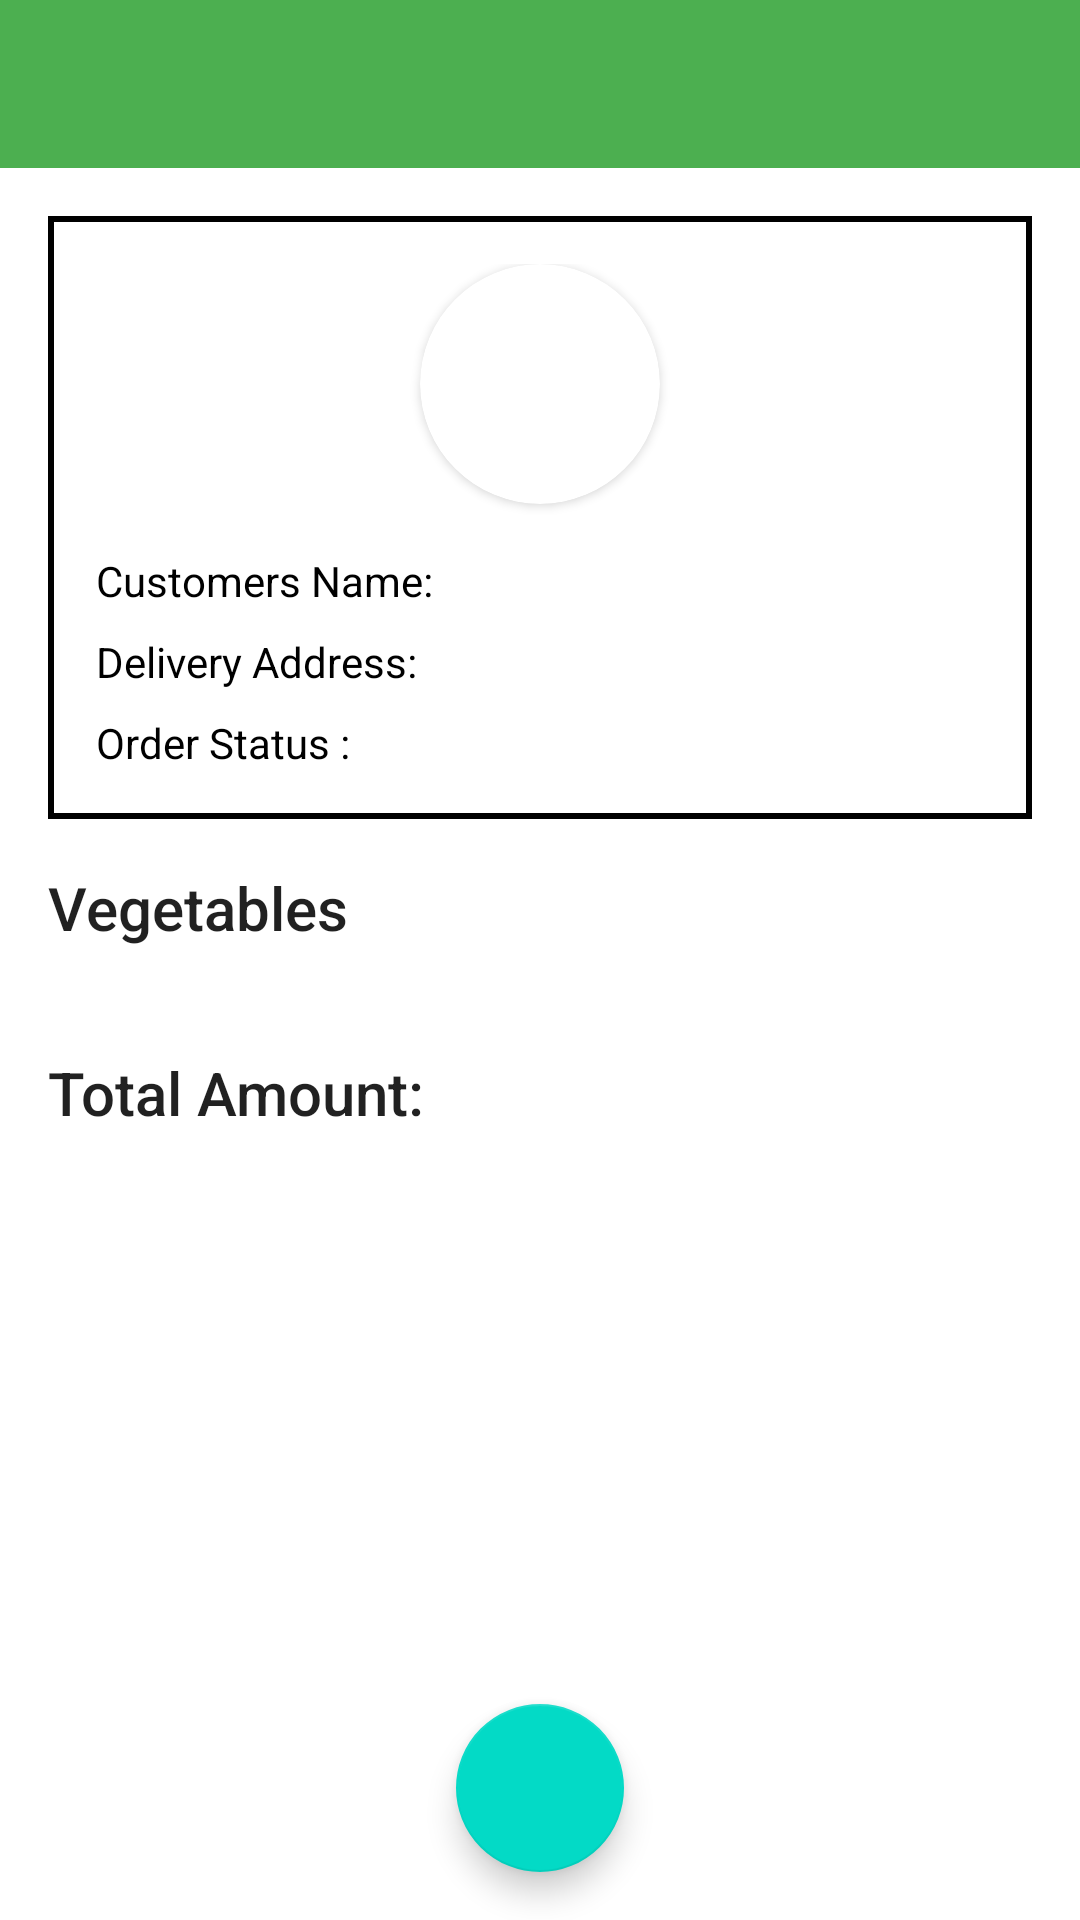

Layout XML and referenced resources for this Android screen:
<!-- AndroidManifest.xml: application theme Theme.SabjiWala.NoActionBar -->
<!-- res/layout/activity_order_history.xml -->
<?xml version="1.0" encoding="utf-8"?>
<androidx.constraintlayout.widget.ConstraintLayout xmlns:android="http://schemas.android.com/apk/res/android"
    xmlns:app="http://schemas.android.com/apk/res-auto"
    xmlns:tools="http://schemas.android.com/tools"
    android:layout_width="match_parent"
    android:layout_height="match_parent"
    tools:context=".order_history.OrderHistoryActivity">

    <com.google.android.material.appbar.AppBarLayout
        android:id="@+id/appBar"
        android:layout_width="match_parent"
        android:layout_height="wrap_content"
        app:layout_constraintEnd_toEndOf="parent"
        app:layout_constraintStart_toStartOf="parent"
        app:layout_constraintTop_toTopOf="parent">

        <androidx.appcompat.widget.Toolbar
            android:id="@+id/toolbar"
            android:layout_width="match_parent"
            android:layout_height="wrap_content" />
    </com.google.android.material.appbar.AppBarLayout>

    <ScrollView
        android:layout_width="match_parent"
        android:layout_height="wrap_content"
        android:layout_below="@id/appBar"
        android:layout_marginTop="16dp"
        app:layout_constraintEnd_toEndOf="parent"
        app:layout_constraintStart_toStartOf="parent"
        app:layout_constraintTop_toBottomOf="@+id/appBar">

        <androidx.constraintlayout.widget.ConstraintLayout
            android:layout_width="match_parent"
            android:layout_height="wrap_content">

            <RelativeLayout
                android:id="@+id/relativeLayout2"
                android:layout_width="match_parent"
                android:layout_height="wrap_content"
                android:layout_marginStart="16dp"
                android:layout_marginEnd="16dp"
                android:background="@drawable/border"
                android:padding="16dp"
                app:layout_constraintEnd_toEndOf="parent"
                app:layout_constraintStart_toStartOf="parent"
                app:layout_constraintTop_toTopOf="parent">

                <androidx.cardview.widget.CardView
                    android:id="@+id/cardView"
                    android:layout_width="80dp"
                    android:layout_height="80dp"
                    android:layout_centerHorizontal="true"
                    android:layout_marginBottom="16dp"
                    app:cardCornerRadius="100dp">

                    <ImageView
                        android:id="@+id/customer_image"
                        android:layout_width="wrap_content"
                        android:layout_height="wrap_content"
                        android:layout_gravity="center"
                        android:src="@drawable/default_profile" />
                </androidx.cardview.widget.CardView>

                <TextView
                    android:id="@+id/textView6"
                    android:layout_width="wrap_content"
                    android:layout_height="wrap_content"
                    android:layout_below="@id/cardView"
                    android:text="@string/customer_s_name" />

                <TextView
                    android:id="@+id/customer_name"
                    android:layout_width="wrap_content"
                    android:layout_height="wrap_content"
                    android:layout_below="@id/cardView"
                    android:layout_toEndOf="@id/textView6" />
                <TextView
                    android:id="@+id/textView2"
                    android:layout_width="wrap_content"
                    android:layout_height="wrap_content"
                    android:layout_below="@id/textView6"
                    android:layout_marginTop="8dp"
                    android:text="@string/delivery_address" />

                <TextView
                    android:id="@+id/customer_address"
                    android:layout_width="wrap_content"
                    android:layout_height="wrap_content"
                    android:layout_below="@id/customer_name"
                    android:layout_marginTop="8dp"
                    android:layout_toEndOf="@id/textView2" />

                <TextView
                    android:id="@+id/textView3"
                    android:layout_width="wrap_content"
                    android:layout_height="wrap_content"
                    android:layout_below="@id/customer_address"
                    android:layout_marginTop="8dp"
                    android:text="@string/order_status" />

                <TextView
                    android:id="@+id/order_status"
                    android:layout_width="wrap_content"
                    android:layout_height="wrap_content"
                    android:layout_below="@+id/customer_address"
                    android:layout_marginTop="8dp"
                    android:layout_toEndOf="@+id/textView3" />

            </RelativeLayout>

            <TextView
                android:id="@+id/textView5"
                android:layout_width="wrap_content"
                android:layout_height="wrap_content"
                android:layout_marginStart="16dp"
                android:layout_marginTop="16dp"
                android:text="@string/vegetables"
                style="@style/TextAppearance.AppCompat.Title"
                app:layout_constraintStart_toStartOf="parent"
                app:layout_constraintTop_toBottomOf="@+id/relativeLayout2" />

            <LinearLayout
                android:id="@+id/vegetables"
                android:layout_width="match_parent"
                android:layout_height="wrap_content"
                android:layout_marginStart="16dp"
                android:layout_marginTop="16dp"
                android:layout_marginEnd="16dp"
                android:orientation="vertical"
                app:layout_constraintEnd_toEndOf="parent"
                app:layout_constraintStart_toStartOf="parent"
                app:layout_constraintTop_toBottomOf="@+id/textView5" />

            <TextView
                android:id="@+id/textView7"
                android:layout_width="wrap_content"
                android:layout_height="wrap_content"
                android:layout_marginStart="16dp"
                android:layout_marginTop="16dp"
                android:layout_marginBottom="100dp"
                android:text="@string/total_amount"
                style="@style/TextAppearance.AppCompat.Title"
                app:layout_constraintBottom_toBottomOf="parent"
                app:layout_constraintStart_toStartOf="parent"
                app:layout_constraintTop_toBottomOf="@+id/vegetables" />

            <TextView
                android:id="@+id/total_amount"
                android:layout_width="wrap_content"
                android:layout_height="wrap_content"
                android:layout_marginTop="16dp"
                android:layout_marginBottom="100dp"
                android:textSize="24sp"
                app:layout_constraintBottom_toBottomOf="parent"
                app:layout_constraintStart_toEndOf="@+id/textView7"
                app:layout_constraintTop_toBottomOf="@+id/vegetables" />
        </androidx.constraintlayout.widget.ConstraintLayout>
    </ScrollView>

    <com.google.android.material.floatingactionbutton.FloatingActionButton
        android:id="@+id/call_button"
        android:layout_width="wrap_content"
        android:layout_height="wrap_content"
        android:layout_marginBottom="16dp"
        android:clickable="true"
        app:layout_constraintBottom_toBottomOf="parent"
        app:layout_constraintEnd_toEndOf="parent"
        app:layout_constraintStart_toStartOf="parent"
        app:srcCompat="@drawable/ic_call_24px" />

</androidx.constraintlayout.widget.ConstraintLayout>
<!-- resources referenced by this layout -->
<resources>
  <!-- drawable border (drawable) -->
  <?xml version="1.0" encoding="utf-8"?>
  <shape xmlns:android="http://schemas.android.com/apk/res/android"
      android:shape="rectangle">
      <solid android:color="@color/white"/>
      <stroke android:width="2dp"/>
  </shape>
  <string name="customer_s_name">Customers Name:</string>
  <string name="delivery_address">Delivery Address:</string>
  <string name="order_status">Order Status :</string>
  <string name="total_amount">Total Amount:</string>
  <string name="vegetables">Vegetables</string>
  <style name="Theme.SabjiWala.NoActionBar">
          <item name="windowActionBar">false</item>
          <item name="windowNoTitle">true</item>
      </style>
  <color name="white">#FFFFFFFF</color>
</resources>
